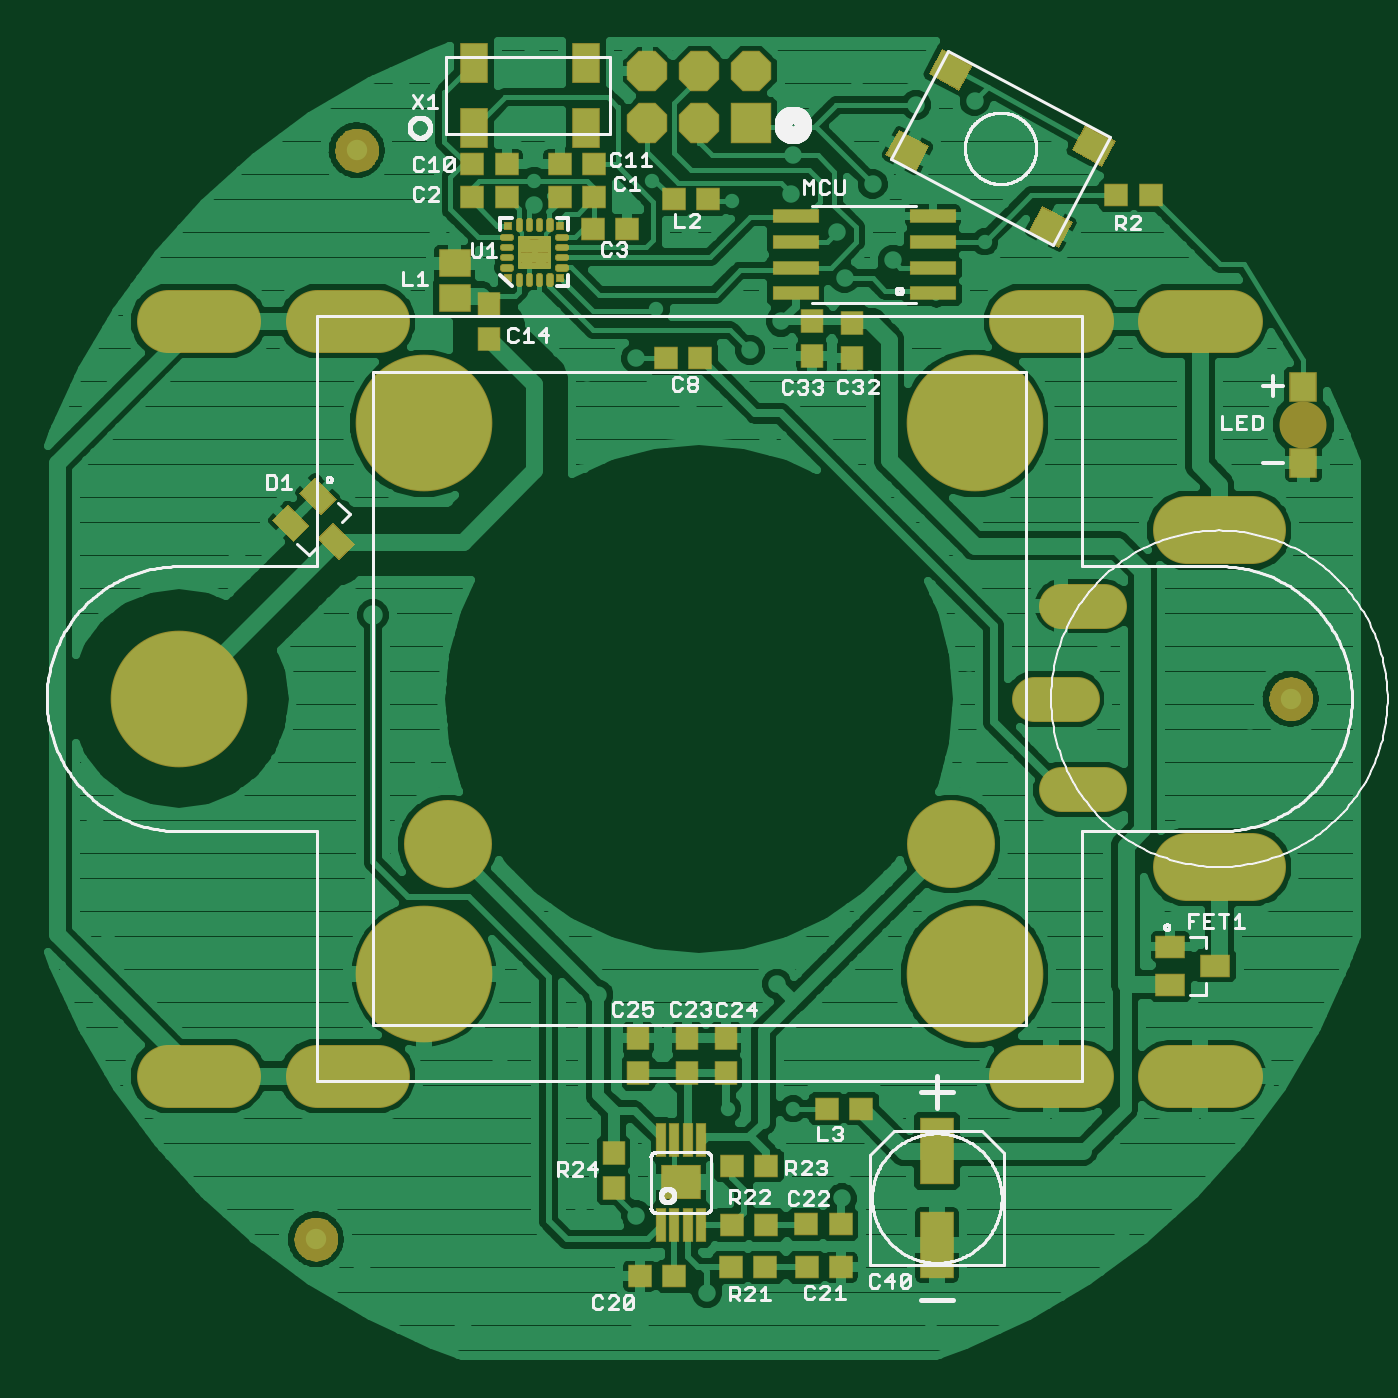
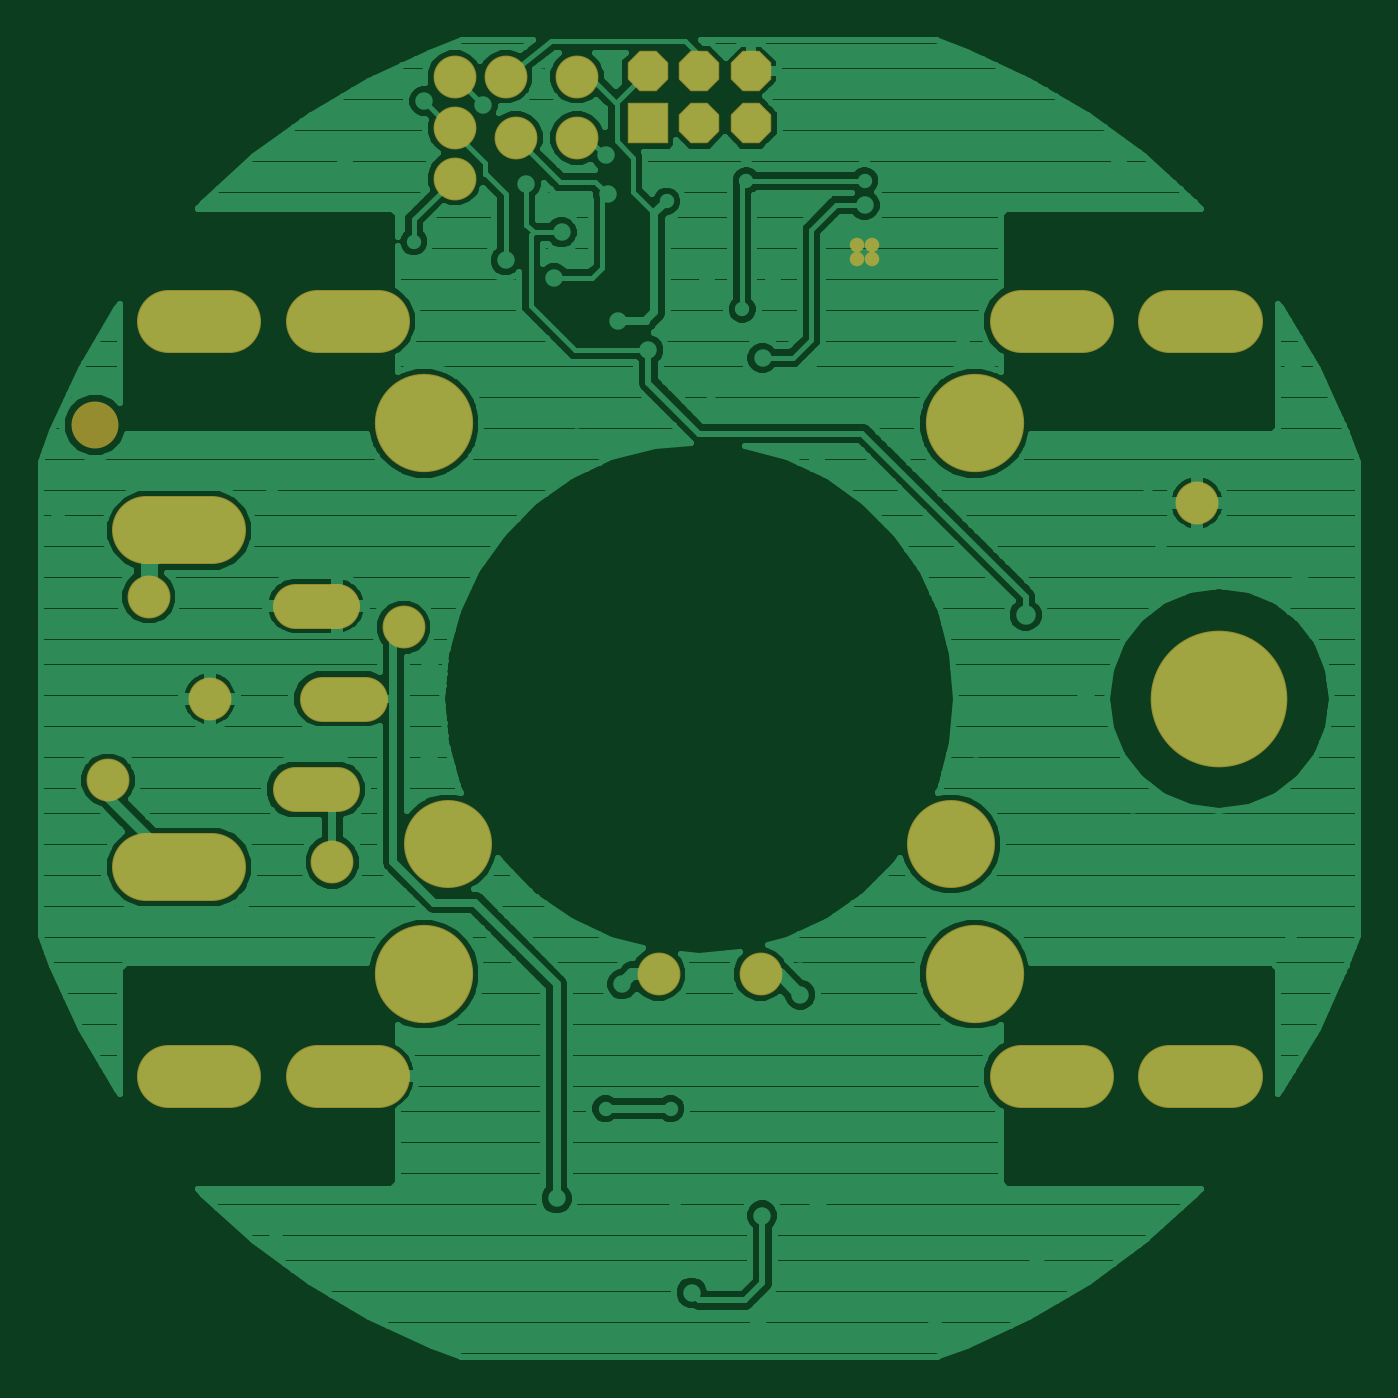
Circuit board: 7 layer files. Board 64.6 x 64.6 mm.
- bottom_copper: PR9028_REV_C.bottomlayer.ger (71608 bytes)
- bottom_mask: PR9028_REV_C.bottomsoldermask.ger (1725 bytes)
- drill: PR9028_REV_C.drills.xln (1886 bytes)
- paste: PR9028_REV_C.tcream.ger (5484 bytes)
- top_copper: PR9028_REV_C.toplayer.ger (112214 bytes)
- top_silk: PR9028_REV_C.topsilkscreen.ger (62626 bytes)
- top_mask: PR9028_REV_C.topsoldermask.ger (11060 bytes)

=== bottom_copper: PR9028_REV_C.bottomlayer.ger (71608 bytes, source omitted) ===
=== bottom_mask: PR9028_REV_C.bottomsoldermask.ger ===
G75*
%MOIN*%
%OFA0B0*%
%FSLAX25Y25*%
%IPPOS*%
%LPD*%
%AMOC8*
5,1,8,0,0,1.08239X$1,22.5*
%
%ADD10C,0.26384*%
%ADD11C,0.17014*%
%ADD12C,0.08668*%
%ADD13C,0.13061*%
%ADD14R,0.07800X0.07800*%
%ADD15OC8,0.07800*%
%ADD16C,0.12211*%
%ADD17C,0.08274*%
%ADD18C,0.16998*%
%ADD19C,0.09061*%
%ADD20C,0.18983*%
%ADD21C,0.02800*%
D10*
X0039202Y0139595D03*
D11*
X0039202Y0139595D03*
X0086446Y0086446D03*
X0192745Y0086446D03*
X0192745Y0192745D03*
X0086446Y0192745D03*
D12*
X0204162Y0139595D02*
X0212430Y0139595D01*
X0209477Y0122076D02*
X0217745Y0122076D01*
X0217745Y0157509D02*
X0209477Y0157509D01*
D13*
X0233658Y0172076D02*
X0246320Y0172076D01*
X0246320Y0107115D02*
X0233658Y0107115D01*
D14*
X0149595Y0250737D03*
D15*
X0139595Y0250737D03*
X0129595Y0250737D03*
X0129595Y0260737D03*
X0139595Y0260737D03*
X0149595Y0260737D03*
D16*
X0048847Y0066761D02*
X0037036Y0066761D01*
X0065776Y0066761D02*
X0077587Y0066761D01*
X0201603Y0066761D02*
X0213414Y0066761D01*
X0230343Y0066761D02*
X0242154Y0066761D01*
X0242154Y0212430D02*
X0230343Y0212430D01*
X0213414Y0212430D02*
X0201603Y0212430D01*
X0077587Y0212430D02*
X0065776Y0212430D01*
X0048847Y0212430D02*
X0037036Y0212430D01*
D17*
X0043532Y0177391D03*
X0163217Y0247863D03*
X0175028Y0247863D03*
X0186839Y0249831D03*
X0186839Y0239989D03*
X0186839Y0259674D03*
X0176997Y0259674D03*
X0163217Y0259674D03*
X0245894Y0159280D03*
X0234083Y0139595D03*
X0253769Y0123847D03*
X0210461Y0108099D03*
X0196682Y0153375D03*
X0147469Y0086446D03*
X0127784Y0086446D03*
D18*
X0091009Y0111544D03*
X0188182Y0111544D03*
D19*
X0256229Y0192450D03*
D20*
X0192745Y0192745D03*
X0086446Y0192745D03*
X0086446Y0086446D03*
X0192745Y0086446D03*
D21*
X0109128Y0224438D03*
X0109083Y0227194D03*
X0106328Y0227194D03*
X0106328Y0224438D03*
M02*

=== drill: PR9028_REV_C.drills.xln ===
%
M48
M72
T01C0.01000
T02C0.01378
T03C0.01575
T04C0.01969
T05C0.02362
T06C0.04000
T07C0.05512
T08C0.07874
T09C0.08661
T10C0.12598
T11C0.16614
%
T01
X106328Y224438
X106328Y227194
X109083Y227194
X109128Y224438
T02
X107706Y239595
X130540Y239595
X145894Y235658
X131328Y214792
X194713Y227824
X157706Y60461
X145107Y60461
T03
X111052Y212824
T04
X74438Y30289
X94024Y18139
X116761Y42154
X127469Y39831
X144310Y43252
X155737Y43965
X167154Y43139
X141072Y24930
X128178Y18729
X101554Y49831
X101111Y68965
X120107Y82446
X120107Y90383
X138020Y84477
X154556Y84477
X159083Y91564
X180737Y73394
X210501Y95737
X227848Y98345
X204595Y113454
X191761Y128178
X191579Y146569
X217646Y148650
X217981Y131564
X245865Y132051
X263020Y107706
X254359Y74241
X221288Y36938
X206392Y27459
X184280Y17253
X132410Y62233
X55934Y119123
X64989Y140284
X86249Y126603
X88217Y158887
X52952Y181308
X50422Y167745
X23650Y163513
X23650Y182263
X24900Y203513
X58572Y244059
X81938Y257804
X107228Y263921
X107228Y251126
X107706Y234871
X125028Y235658
X137873Y229162
X138020Y221190
X125324Y221190
X127391Y205343
X117942Y202489
X137430Y196288
X149438Y206918
X155343Y212430
X167646Y220796
X176997Y224241
X166170Y229654
X169566Y235855
X173060Y239005
X157312Y237036
X157607Y244517
X156869Y261938
X170107Y259674
X181426Y254261
X192745Y254950
X208050Y242646
X187184Y211544
X163217Y193335
X152784Y189595
X116957Y186446
X88750Y209614
X89241Y230146
X222076Y181131
X263463Y176081
X22932Y115560
X25393Y94841
X24930Y72863
T05
X76603Y155737
T06
X129595Y250737
X139595Y250737
X149595Y250737
X149595Y260737
X139595Y260737
X129595Y260737
T07
X209477Y157509
X204162Y139595
X209477Y122076
T08
X207509Y66761
X236249Y66761
X71682Y66761
X42942Y66761
X42942Y212430
X71682Y212430
X207509Y212430
X236249Y212430
T09
X256229Y192450
X239989Y172076
X239989Y107115
T10
X188182Y111544
X91009Y111544
T11
X86446Y86446
X39202Y139595
X86446Y192745
X192745Y192745
X192745Y86446
M30

=== paste: PR9028_REV_C.tcream.ger ===
G75*
%MOIN*%
%OFA0B0*%
%FSLAX25Y25*%
%IPPOS*%
%LPD*%
%AMOC8*
5,1,8,0,0,1.08239X$1,22.5*
%
%ADD10C,0.01047*%
%ADD11R,0.01339X0.01339*%
%ADD12R,0.02264X0.02315*%
%ADD13R,0.02252X0.02406*%
%ADD14R,0.02390X0.02402*%
%ADD15R,0.02417X0.02339*%
%ADD16R,0.04331X0.03937*%
%ADD17C,0.25984*%
%ADD18R,0.08700X0.02400*%
%ADD19R,0.05906X0.05118*%
%ADD20R,0.03937X0.04331*%
%ADD21R,0.03937X0.05512*%
%ADD22R,0.06299X0.05118*%
%ADD23R,0.06299X0.12598*%
%ADD24R,0.05118X0.07480*%
%ADD25R,0.05512X0.03937*%
%ADD26R,0.01575X0.06299*%
%ADD27R,0.07441X0.06181*%
%ADD28R,0.04921X0.05512*%
D10*
X0104725Y0219882D02*
X0104781Y0219882D01*
X0104725Y0219882D02*
X0104725Y0221238D01*
X0104781Y0221238D01*
X0104781Y0219882D01*
X0104781Y0220928D02*
X0104725Y0220928D01*
X0106693Y0219882D02*
X0106749Y0219882D01*
X0106693Y0219882D02*
X0106693Y0221238D01*
X0106749Y0221238D01*
X0106749Y0219882D01*
X0106749Y0220928D02*
X0106693Y0220928D01*
X0108662Y0219882D02*
X0108718Y0219882D01*
X0108662Y0219882D02*
X0108662Y0221238D01*
X0108718Y0221238D01*
X0108718Y0219882D01*
X0108718Y0220928D02*
X0108662Y0220928D01*
X0110630Y0219882D02*
X0110686Y0219882D01*
X0110630Y0219882D02*
X0110630Y0221238D01*
X0110686Y0221238D01*
X0110686Y0219882D01*
X0110686Y0220928D02*
X0110630Y0220928D01*
X0112283Y0222835D02*
X0112283Y0222891D01*
X0113639Y0222891D01*
X0113639Y0222835D01*
X0112283Y0222835D01*
X0112283Y0224803D02*
X0112283Y0224859D01*
X0113639Y0224859D01*
X0113639Y0224803D01*
X0112283Y0224803D01*
X0112283Y0226772D02*
X0112283Y0226828D01*
X0113639Y0226828D01*
X0113639Y0226772D01*
X0112283Y0226772D01*
X0112283Y0228741D02*
X0112283Y0228797D01*
X0113639Y0228797D01*
X0113639Y0228741D01*
X0112283Y0228741D01*
X0110686Y0231750D02*
X0110630Y0231750D01*
X0110686Y0231750D02*
X0110686Y0230394D01*
X0110630Y0230394D01*
X0110630Y0231750D01*
X0110630Y0231440D02*
X0110686Y0231440D01*
X0108718Y0231750D02*
X0108662Y0231750D01*
X0108718Y0231750D02*
X0108718Y0230394D01*
X0108662Y0230394D01*
X0108662Y0231750D01*
X0108662Y0231440D02*
X0108718Y0231440D01*
X0106749Y0231750D02*
X0106693Y0231750D01*
X0106749Y0231750D02*
X0106749Y0230394D01*
X0106693Y0230394D01*
X0106693Y0231750D01*
X0106693Y0231440D02*
X0106749Y0231440D01*
X0104781Y0231750D02*
X0104725Y0231750D01*
X0104781Y0231750D02*
X0104781Y0230394D01*
X0104725Y0230394D01*
X0104725Y0231750D01*
X0104725Y0231440D02*
X0104781Y0231440D01*
X0103128Y0228797D02*
X0103128Y0228741D01*
X0101772Y0228741D01*
X0101772Y0228797D01*
X0103128Y0228797D01*
X0103128Y0226828D02*
X0103128Y0226772D01*
X0101772Y0226772D01*
X0101772Y0226828D01*
X0103128Y0226828D01*
X0103128Y0224859D02*
X0103128Y0224803D01*
X0101772Y0224803D01*
X0101772Y0224859D01*
X0103128Y0224859D01*
X0103128Y0222891D02*
X0103128Y0222835D01*
X0101772Y0222835D01*
X0101772Y0222891D01*
X0103128Y0222891D01*
D11*
X0102725Y0220796D03*
X0112686Y0220835D03*
X0112686Y0230796D03*
X0102725Y0230796D03*
D12*
X0106176Y0224221D03*
D13*
X0106170Y0227211D03*
D14*
X0109184Y0227198D03*
D15*
X0109158Y0224261D03*
D16*
X0118985Y0230265D03*
X0119359Y0236446D03*
X0119320Y0242745D03*
X0112627Y0242745D03*
X0112666Y0236446D03*
X0102391Y0236446D03*
X0102391Y0242745D03*
X0095698Y0242745D03*
X0095698Y0236446D03*
X0125678Y0230265D03*
X0134674Y0236052D03*
X0141367Y0236052D03*
X0139792Y0205343D03*
X0133099Y0205343D03*
X0220107Y0236839D03*
X0226800Y0236839D03*
X0170894Y0060461D03*
X0164202Y0060461D03*
X0152558Y0049467D03*
X0145865Y0049467D03*
X0145845Y0037991D03*
X0152538Y0037991D03*
X0160215Y0038139D03*
X0166908Y0038139D03*
X0167002Y0029817D03*
X0160309Y0029817D03*
X0152351Y0029817D03*
X0145658Y0029817D03*
X0134772Y0028134D03*
X0128080Y0028134D03*
D17*
X0086446Y0086446D03*
X0039202Y0139595D03*
X0086446Y0192745D03*
X0192745Y0192745D03*
X0192745Y0086446D03*
D18*
X0184687Y0217824D03*
X0184687Y0222824D03*
X0184687Y0227824D03*
X0184687Y0232824D03*
X0158187Y0232824D03*
X0158187Y0227824D03*
X0158187Y0222824D03*
X0158187Y0217824D03*
D19*
X0092351Y0216957D03*
X0092351Y0223650D03*
D20*
X0099044Y0215776D03*
X0099044Y0209083D03*
X0161347Y0205737D03*
X0169123Y0205442D03*
X0169123Y0212135D03*
X0161347Y0212430D03*
X0144713Y0074044D03*
X0144713Y0067351D03*
X0137233Y0067351D03*
X0137233Y0074044D03*
X0127784Y0074044D03*
X0127784Y0067351D03*
X0123084Y0051859D03*
X0123084Y0045166D03*
D21*
G36*
X0066089Y0170555D02*
X0068872Y0173338D01*
X0072769Y0169441D01*
X0069986Y0166658D01*
X0066089Y0170555D01*
G37*
G36*
X0057320Y0174034D02*
X0060103Y0176817D01*
X0064000Y0172920D01*
X0061217Y0170137D01*
X0057320Y0174034D01*
G37*
G36*
X0062609Y0179324D02*
X0065392Y0182107D01*
X0069289Y0178210D01*
X0066506Y0175427D01*
X0062609Y0179324D01*
G37*
D22*
G36*
X0178209Y0249108D02*
X0183769Y0246152D01*
X0181367Y0241634D01*
X0175807Y0244590D01*
X0178209Y0249108D01*
G37*
G36*
X0186526Y0264751D02*
X0192086Y0261795D01*
X0189684Y0257277D01*
X0184124Y0260233D01*
X0186526Y0264751D01*
G37*
G36*
X0214162Y0250057D02*
X0219722Y0247101D01*
X0217320Y0242583D01*
X0211760Y0245539D01*
X0214162Y0250057D01*
G37*
G36*
X0205845Y0234414D02*
X0211405Y0231458D01*
X0209003Y0226940D01*
X0203443Y0229896D01*
X0205845Y0234414D01*
G37*
D23*
X0185461Y0052233D03*
X0185461Y0034123D03*
D24*
X0117745Y0249753D03*
X0117745Y0262351D03*
X0096091Y0262351D03*
X0096091Y0249753D03*
D25*
X0230540Y0091761D03*
X0230540Y0084280D03*
X0239202Y0088020D03*
D26*
X0139891Y0054502D03*
X0137331Y0054502D03*
X0134772Y0054502D03*
X0132213Y0054502D03*
X0132213Y0037966D03*
X0134772Y0037966D03*
X0137331Y0037966D03*
X0139891Y0037966D03*
D27*
X0136052Y0046234D03*
D28*
X0256229Y0185166D03*
X0256229Y0199733D03*
M02*

=== top_copper: PR9028_REV_C.toplayer.ger (112214 bytes, source omitted) ===
=== top_silk: PR9028_REV_C.topsilkscreen.ger (62626 bytes, source omitted) ===
=== top_mask: PR9028_REV_C.topsoldermask.ger (11060 bytes, source omitted) ===
